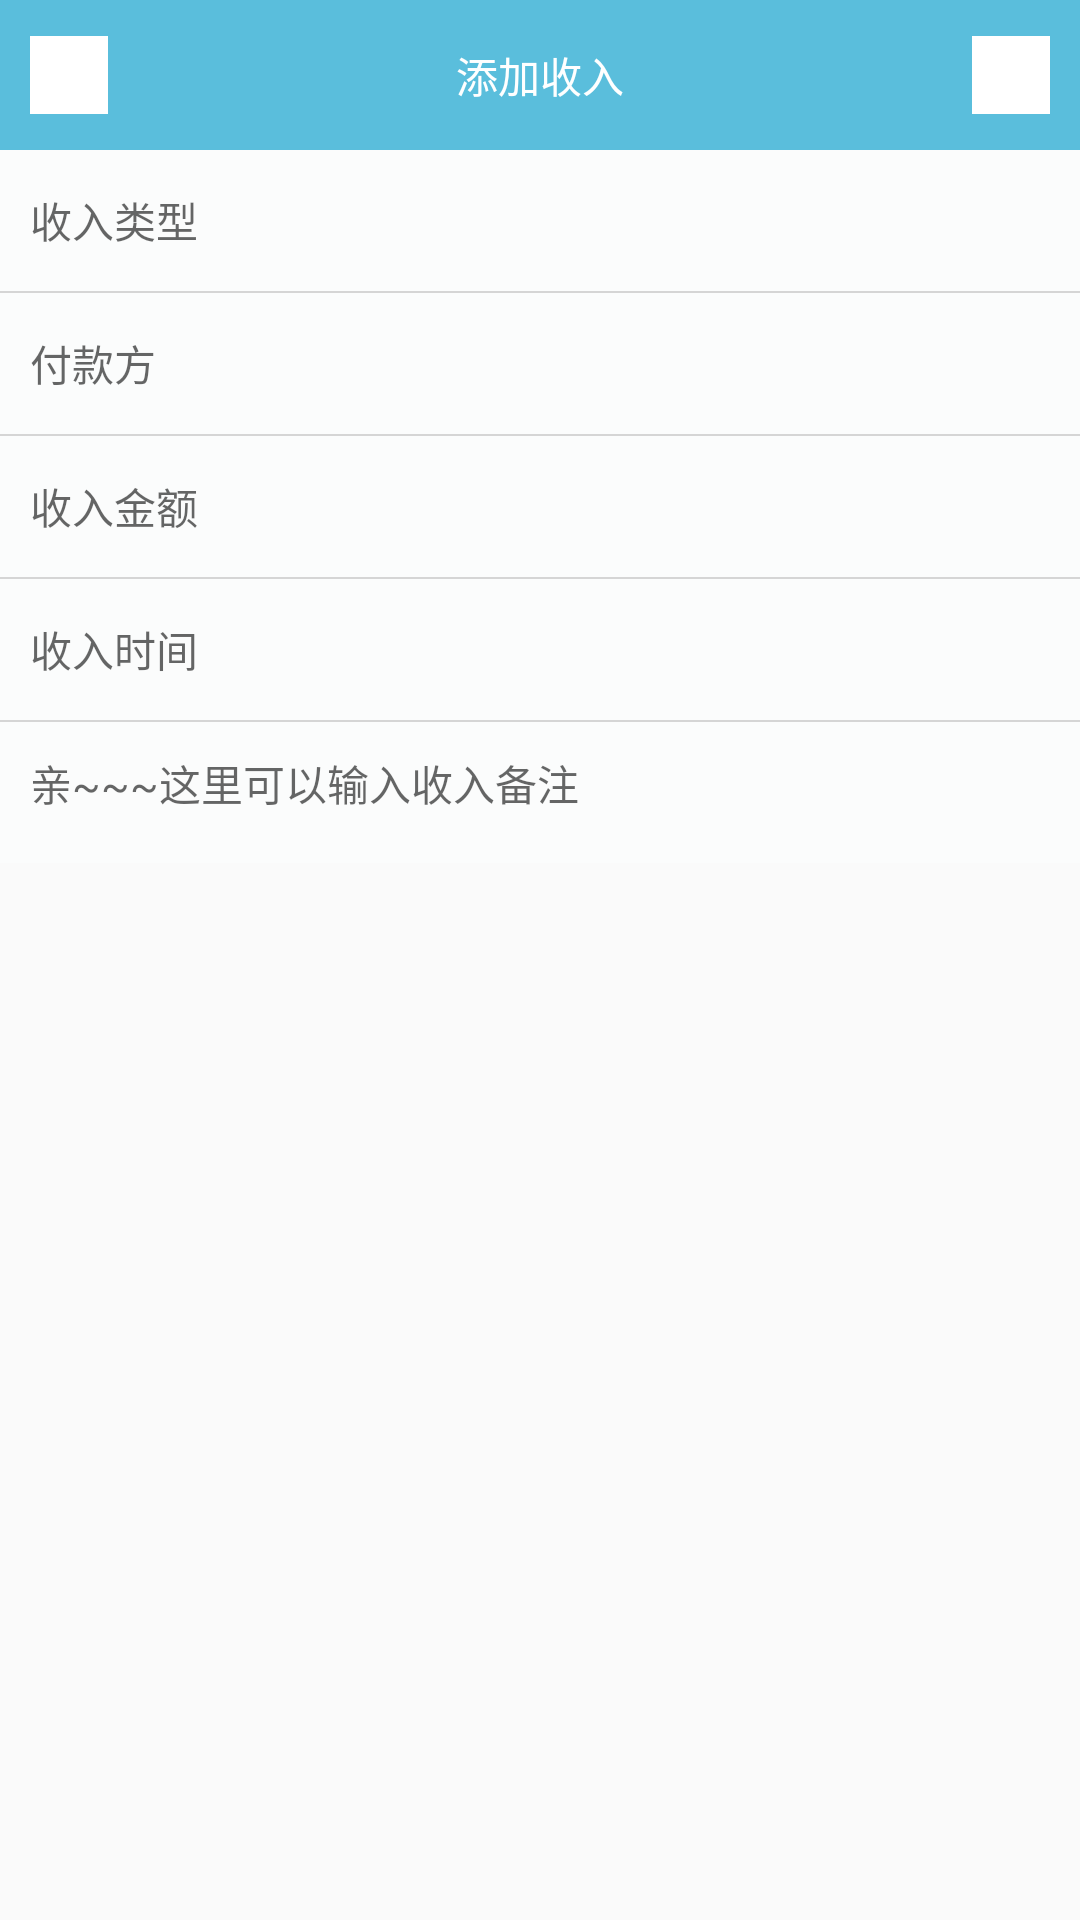

Layout XML and referenced resources for this Android screen:
<!-- AndroidManifest.xml: application theme AppTheme -->
<!-- res/layout/activity_income_note.xml -->
<?xml version="1.0" encoding="utf-8"?>
<LinearLayout xmlns:android="http://schemas.android.com/apk/res/android"
    android:orientation="vertical" android:layout_width="match_parent"
    android:layout_height="match_parent">
    <RelativeLayout
        android:layout_width="match_parent"
        android:layout_height="@dimen/toolBar_height"
        android:orientation="horizontal"
        android:background="@color/colorPrimary"
        android:paddingStart="@dimen/margin_ten"
        android:paddingEnd="@dimen/margin_ten">
        <View
            android:id="@+id/add_income_tool_back"
            android:layout_width="@dimen/toolBar_icon_width"
            android:layout_height="@dimen/toolBar_icon_height"
            android:background="@color/colorWhite"
            android:layout_gravity="center_vertical"
            android:layout_centerVertical="true"
            android:layout_alignParentStart="true"/>
        <TextView
            android:layout_width="wrap_content"
            android:layout_height="match_parent"
            android:gravity="center"
            android:layout_gravity="center"
            android:textColor="@color/colorWhite"
            android:layout_centerInParent="true"
            android:text="添加收入"/>
        <View
            android:id="@+id/add_income_tool_add"
            android:layout_width="@dimen/toolBar_icon_width"
            android:layout_height="@dimen/toolBar_icon_height"
            android:background="@color/colorWhite"
            android:layout_gravity="center"
            android:layout_centerVertical="true"
            android:layout_alignParentEnd="true"/>
    </RelativeLayout>

    <include layout="@layout/content_add_income"/>
</LinearLayout>
<!-- res/layout/content_add_income.xml (included above) -->
<?xml version="1.0" encoding="utf-8"?>
<LinearLayout xmlns:android="http://schemas.android.com/apk/res/android"
    android:orientation="vertical" android:layout_width="match_parent"
    android:layout_height="match_parent">

    <EditText
        android:id="@+id/add_income_input_title"
        android:layout_width="match_parent"
        android:layout_height="@dimen/adapter_height"
        android:paddingStart="@dimen/margin_ten"
        android:paddingEnd="@dimen/margin_ten"
        android:background="@drawable/login_et_bg"
        android:textSize="14sp"
        android:hint="@string/hint_income_type"/>
    <View
        android:layout_width="match_parent"
        android:layout_height="@dimen/divide_height"
        android:background="@color/divide_line"/>

    <EditText
        android:id="@+id/add_income_input_payer"
        android:layout_width="match_parent"
        android:layout_height="@dimen/adapter_height"
        android:paddingStart="@dimen/margin_ten"
        android:paddingEnd="@dimen/margin_ten"
        android:background="@drawable/login_et_bg"
        android:textSize="14sp"
        android:hint="@string/hint_income_payer"/>
    <View
        android:layout_width="match_parent"
        android:layout_height="@dimen/divide_height"
        android:background="@color/divide_line"/>

    <EditText
        android:id="@+id/add_income_input_money"
        android:layout_width="match_parent"
        android:layout_height="@dimen/adapter_height"
        android:paddingStart="@dimen/margin_ten"
        android:paddingEnd="@dimen/margin_ten"
        android:background="@drawable/login_et_bg"
        android:inputType="number"
        android:textSize="14sp"
        android:hint="@string/hint_income_money"/>
    <View
        android:layout_width="match_parent"
        android:layout_height="@dimen/divide_height"
        android:background="@color/divide_line"/>

    <EditText
        android:id="@+id/add_income_input_datetime"
        android:layout_width="match_parent"
        android:layout_height="@dimen/adapter_height"
        android:paddingStart="@dimen/margin_ten"
        android:paddingEnd="@dimen/margin_ten"
        android:background="@drawable/login_et_bg"
        android:textSize="14sp"
        android:inputType="datetime"
        android:hint="@string/hint_income_datetime"/>
    <View
        android:layout_width="match_parent"
        android:layout_height="@dimen/divide_height"
        android:background="@color/divide_line"/>

    <EditText
        android:id="@+id/add_income_input_description"
        android:layout_width="match_parent"
        android:layout_height="@dimen/adapter_height"
        android:paddingStart="@dimen/margin_ten"
        android:paddingEnd="@dimen/margin_ten"
        android:background="@drawable/login_et_bg"
        android:textSize="14sp"
        android:lines="20"
        android:gravity="top|start"
        android:paddingTop="@dimen/margin_ten"
        android:hint="@string/hint_income_description"/>

</LinearLayout>
<!-- resources referenced by this layout -->
<resources>
  <color name="colorPrimary">#ff5ABEDC</color>
  <color name="colorWhite">#ffffff</color>
  <color name="divide_line">#cccc</color>
  <dimen name="adapter_height">47dp</dimen>
  <dimen name="divide_height">0.5dp</dimen>
  <dimen name="margin_ten">10dp</dimen>
  <dimen name="toolBar_height">50dp</dimen>
  <dimen name="toolBar_icon_height">26dp</dimen>
  <dimen name="toolBar_icon_width">26dp</dimen>
  <!-- drawable login_et_bg (drawable) -->
  <?xml version="1.0" encoding="utf-8"?>
  
  <shape xmlns:android="http://schemas.android.com/apk/res/android"
      android:shape="rectangle">
      <solid android:color="#FBFCFC"/>
      <stroke android:color="@color/color_gray_font"/>
  </shape>
  <string name="hint_income_datetime">收入时间</string>
  <string name="hint_income_description">亲~~~这里可以输入收入备注</string>
  <string name="hint_income_money">收入金额</string>
  <string name="hint_income_payer">付款方</string>
  <string name="hint_income_type">收入类型</string>
  <style name="AppTheme" parent="Theme.AppCompat.Light.DarkActionBar">
          
          <item name="colorPrimary">@color/colorPrimary</item>
          <item name="colorPrimaryDark">@color/colorPrimaryDark</item>
          <item name="colorAccent">@color/colorAccent</item>
      </style>
  <color name="color_gray_font">#555555</color>
  <color name="colorPrimaryDark">#303F9F</color>
  <color name="colorAccent">#FF4081</color>
</resources>
